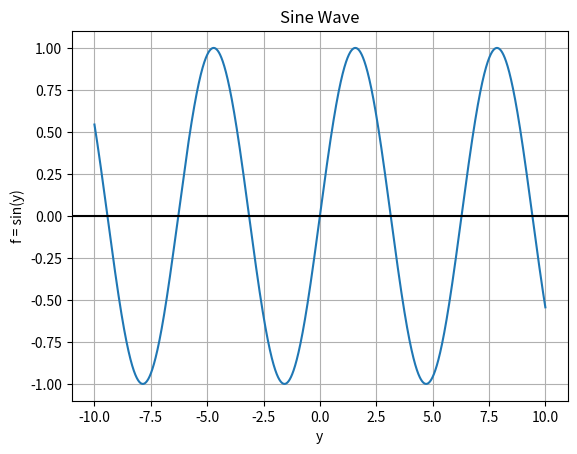

Recreate this plot in Python.
import numpy as np
import matplotlib.pyplot as plot
from numpy import pi
'''
x = Asin(Θ + φ)

where 
x = time 
A amplitude
Θ anglular dispalcement  = wt w--> frequency
φ  phase shift

'''
#defining sine function
y = np.linspace(-10,10,10000)
f = np.sin(y)
plot.plot(y,f)
plot.title('Sine Wave')

#defining x,y Axes
plot.xlabel('y')
plot.ylabel('f = sin(y)')


plot.grid(True,which = 'both')
plot.axhline(y = 0, color = 'k')
plot.show()
